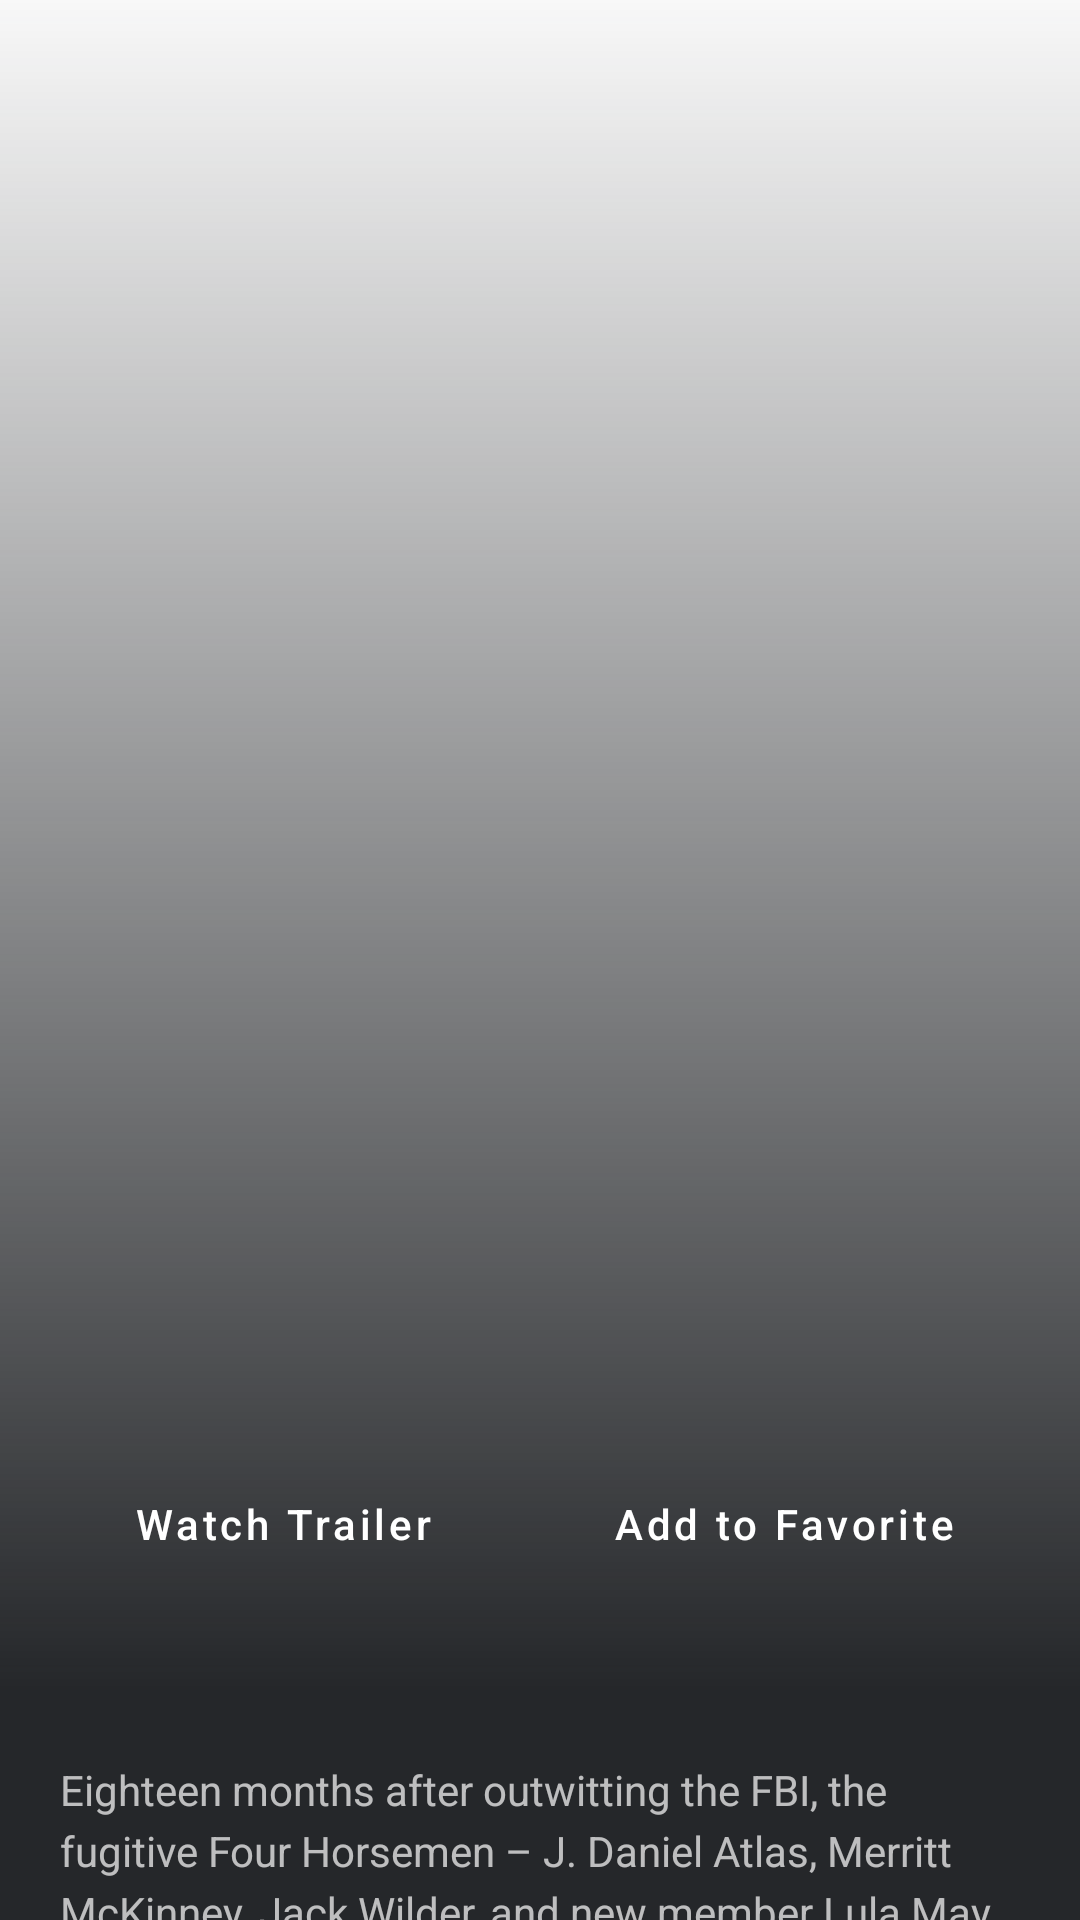

Here is an Android app screen rendered from its layout file. Give the layout XML and the strings, colors and styles it references.
<!-- AndroidManifest.xml: application theme Theme.MyMovieDB -->
<!-- res/layout/fragment_detail.xml -->
<?xml version="1.0" encoding="utf-8"?>
<androidx.coordinatorlayout.widget.CoordinatorLayout xmlns:android="http://schemas.android.com/apk/res/android"
    xmlns:app="http://schemas.android.com/apk/res-auto"
    android:layout_width="match_parent"
    android:layout_height="match_parent"
    xmlns:tools="http://schemas.android.com/tools"
    android:fitsSystemWindows="true">

    <com.google.android.material.appbar.AppBarLayout
        android:id="@+id/app_bar"
        android:layout_width="match_parent"
        android:layout_height="wrap_content"
        android:fitsSystemWindows="true"
        android:theme="@style/ThemeOverlay.AppCompat.Dark.ActionBar">

        <com.google.android.material.appbar.CollapsingToolbarLayout
            android:id="@+id/collapsing_toolbar"
            android:layout_width="match_parent"
            android:layout_height="wrap_content"
            android:fitsSystemWindows="true"
            app:contentScrim="?attr/colorPrimary"
            app:layout_scrollFlags="scroll|exitUntilCollapsed">

            <include
                android:id="@+id/layout_detail"
                layout="@layout/layout_detail"
                app:layout_collapseMode="parallax" />

            <androidx.appcompat.widget.Toolbar
                android:id="@+id/toolbar"
                android:layout_width="match_parent"
                android:layout_height="?attr/actionBarSize"
                android:layout_marginTop="30dp"
                android:background="@android:color/transparent"
                app:layout_collapseMode="pin"
                app:popupTheme="@style/ThemeOverlay.AppCompat.Light">

                <TextView
                    android:id="@+id/tv_toolbar_title"
                    android:layout_width="match_parent"
                    android:layout_height="wrap_content"
                    android:textAppearance="@style/TextAppearance.AppCompat.Title"
                    android:textStyle="bold" />
            </androidx.appcompat.widget.Toolbar>
        </com.google.android.material.appbar.CollapsingToolbarLayout>
    </com.google.android.material.appbar.AppBarLayout>

    <androidx.core.widget.NestedScrollView
        android:layout_width="match_parent"
        android:layout_height="match_parent"
        app:layout_behavior="@string/appbar_scrolling_view_behavior">

        <androidx.constraintlayout.widget.ConstraintLayout
            android:layout_width="match_parent"
            android:layout_height="wrap_content"
            android:background="@color/black">

            <TextView
                android:id="@+id/tv_overview"
                android:layout_width="match_parent"
                android:layout_height="wrap_content"
                android:layout_marginHorizontal="20dp"
                android:layout_marginTop="24dp"
                android:lineSpacingExtra="4sp"
                android:text="@string/dummy_desc"
                android:textColor="@color/white_flow"
                app:layout_constraintTop_toTopOf="parent" />

            <TextView
                android:id="@+id/tv_cast"
                android:layout_width="wrap_content"
                android:layout_height="wrap_content"
                android:layout_marginHorizontal="20dp"
                android:layout_marginTop="32dp"
                android:text="@string/cast"
                android:textColor="@color/white_flow"
                android:textSize="18sp"
                android:textStyle="bold"
                app:layout_constraintStart_toStartOf="parent"
                app:layout_constraintTop_toBottomOf="@id/tv_overview" />

            <androidx.recyclerview.widget.RecyclerView
                android:id="@+id/rv_cast"
                android:layout_width="match_parent"
                android:layout_height="wrap_content"
                android:layout_marginTop="24dp"
                android:nestedScrollingEnabled="false"
                tools:listitem="@layout/rv_cast"
                app:layout_constraintTop_toBottomOf="@id/tv_cast" />
        </androidx.constraintlayout.widget.ConstraintLayout>
    </androidx.core.widget.NestedScrollView>
</androidx.coordinatorlayout.widget.CoordinatorLayout>
<!-- res/layout/layout_detail.xml (included above) -->
<?xml version="1.0" encoding="utf-8"?>
<androidx.constraintlayout.widget.ConstraintLayout xmlns:android="http://schemas.android.com/apk/res/android"
    xmlns:app="http://schemas.android.com/apk/res-auto"
    android:layout_width="match_parent"
    android:layout_height="match_parent">

    <ImageView
        android:id="@+id/iv_poster"
        android:layout_width="match_parent"
        android:layout_height="563dp"
        android:adjustViewBounds="true"
        android:background="@color/white"
        android:contentDescription="@string/movie_poster"
        android:scaleType="fitXY"
        app:layout_constraintTop_toTopOf="parent" />

    <View
        android:layout_width="match_parent"
        android:layout_height="563dp"
        android:background="@drawable/gradient_poster"
        app:layout_constraintTop_toTopOf="parent" />


    <TextView
        android:id="@+id/tv_title"
        android:layout_width="0dp"
        android:layout_height="wrap_content"
        android:layout_marginHorizontal="20dp"
        android:layout_marginBottom="9dp"
        android:textAppearance="@style/TextAppearance.AppCompat.Title"
        android:textColor="@color/white"
        android:textStyle="bold"
        app:layout_constraintBottom_toTopOf="@id/tv_runtime"
        app:layout_constraintEnd_toEndOf="parent"
        app:layout_constraintStart_toStartOf="parent" />

    <TextView
        android:id="@+id/tv_runtime"
        android:layout_width="wrap_content"
        android:layout_height="wrap_content"
        android:layout_marginStart="20dp"
        android:layout_marginBottom="14sp"
        android:textAlignment="center"
        android:textColor="@color/white_flow"
        android:textSize="14sp"
        app:layout_constraintBottom_toTopOf="@id/rv_genre"
        app:layout_constraintStart_toStartOf="parent" />

    <ImageView
        android:layout_width="0dp"
        android:layout_height="wrap_content"
        android:layout_marginStart="4dp"
        android:contentDescription="@string/movie_poster"
        android:src="@drawable/ic_hd"
        app:layout_constraintBottom_toBottomOf="@id/tv_runtime"
        app:layout_constraintStart_toEndOf="@id/tv_runtime"
        app:layout_constraintTop_toTopOf="@id/tv_runtime" />


    <androidx.recyclerview.widget.RecyclerView
        android:id="@+id/rv_genre"
        android:layout_width="match_parent"
        android:layout_height="wrap_content"
        android:layout_marginHorizontal="20dp"
        android:layout_marginBottom="24dp"
        app:layout_constraintBottom_toTopOf="@id/btn_watch_trailer" />

    <Button
        android:id="@+id/btn_watch_trailer"
        style="@style/Widget.MaterialComponents.Button.Icon"
        android:layout_width="0dp"
        android:layout_height="50dp"
        android:layout_marginStart="20dp"
        android:layout_marginEnd="7dp"
        android:layout_marginBottom="30dp"
        android:backgroundTint="@color/observatory"
        android:text="@string/watch_trailer"
        android:textAllCaps="false"
        app:icon="@drawable/ic_play"
        app:iconPadding="0dp"
        app:layout_constraintBottom_toBottomOf="@id/iv_poster"
        app:layout_constraintEnd_toStartOf="@id/btn_add_to_favorite"
        app:layout_constraintStart_toStartOf="parent" />

    <Button
        android:id="@+id/btn_add_to_favorite"
        style="@style/Widget.MaterialComponents.Button.OutlinedButton.Icon"
        android:layout_width="0dp"
        android:layout_height="50dp"
        android:layout_marginStart="7dp"
        android:layout_marginEnd="20dp"
        android:layout_marginBottom="30dp"
        android:text="@string/add_to_favorite"
        android:textAllCaps="false"
        android:textColor="@color/white"
        app:icon="@drawable/ic_add"
        app:iconPadding="0dp"
        app:iconTint="@color/observatory"
        app:layout_constraintBottom_toBottomOf="@id/iv_poster"
        app:layout_constraintEnd_toEndOf="parent"
        app:layout_constraintStart_toEndOf="@id/btn_watch_trailer"
        app:strokeColor="#1FFFFFFF" />

</androidx.constraintlayout.widget.ConstraintLayout>
<!-- res/layout/rv_cast.xml (included above) -->
<?xml version="1.0" encoding="utf-8"?>
<androidx.constraintlayout.widget.ConstraintLayout xmlns:android="http://schemas.android.com/apk/res/android"
    xmlns:app="http://schemas.android.com/apk/res-auto"
    android:layout_width="wrap_content"
    android:layout_height="wrap_content">

    <ImageView
        android:id="@+id/iv_cast"
        android:layout_width="90dp"
        android:layout_height="90dp"
        app:layout_constraintStart_toStartOf="parent"
        app:layout_constraintTop_toTopOf="parent" />

    <TextView
        android:id="@+id/tv_name"
        android:layout_width="0dp"
        android:layout_height="wrap_content"
        android:layout_marginTop="16sp"
        android:maxLines="2"
        android:textAlignment="center"
        android:textColor="@color/whisper"
        android:textSize="12sp"
        app:layout_constraintEnd_toEndOf="@id/iv_cast"
        app:layout_constraintStart_toStartOf="@id/iv_cast"
        app:layout_constraintTop_toBottomOf="@id/iv_cast" />


</androidx.constraintlayout.widget.ConstraintLayout>
<!-- resources referenced by this layout -->
<resources>
  <color name="black">#25272A</color>
  <color name="observatory">#04837C</color>
  <color name="whisper">#99FFFFFF</color>
  <color name="white">#FFFFFFFF</color>
  <color name="white_flow">#B3FFFFFF</color>
  <!-- drawable gradient_poster (drawable) -->
  <shape
      android:shape = "rectangle"
      xmlns:android = "http://schemas.android.com/apk/res/android" >
  
      <gradient
          android:startColor = "@color/black"
          android:endColor = "@color/shark_transparent"
          android:angle = "90"
          android:type = "linear" />
  </shape>
  <string name="add_to_favorite">Add to Favorite</string>
  <string name="cast">Cast</string>
  <string name="dummy_desc">Eighteen months after outwitting the FBI, the fugitive Four Horsemen – J. Daniel Atlas, Merritt McKinney, Jack Wilder, and new member Lula May – await orders from the Eye, the secret society of magicians. The Horsemen’s handler, FBI Special Agent Dylan Rhodes, delivers their instructions: the Horsemen are to expose corrupt tech CEO Owen Case, whose latest cell phone will secretly collect users’ personal data to sell on the black market. In New York City, the Horsemen hijack the phone’s launch, but are interrupted by a mysterious figure who reveals to the public that Jack faked his death, and that Dylan is working with the Horsemen. Dylan eludes the FBI as the Horsemen escape down a construction chute only to find themselves in Macau.</string>
  <string name="movie_poster">Movie Poster</string>
  <string name="watch_trailer">Watch Trailer</string>
  <style name="Theme.MyMovieDB" parent="Theme.MaterialComponents.DayNight.NoActionBar">
          
          <item name="colorPrimary">@color/shark</item>
          <item name="colorPrimaryVariant">@color/shark</item>
          <item name="colorOnPrimary">@color/white</item>
          
          <item name="colorSecondary">@color/black</item>
          <item name="colorSecondaryVariant">@color/black</item>
          <item name="colorOnSecondary">@color/black</item>
          
          <item name="android:statusBarColor" tools:targetApi="l">?attr/colorPrimaryVariant</item>
          
      </style>
  <color name="shark_transparent">#08202123</color>
  <color name="shark">#202123</color>
</resources>
